Image classification data set "isolated_obj" (aharmer/dishBugs on GitHub). Class labels (22): acari mites and ticks, amphipoda, annelida worms, araneae spiders, archaeognatha bristletails, blattodea cockroaches, carabidae ground beetles, chilopoda centipedes, coleoptera beetles, coleoptera larva, collembola springtails, diplopoda millipedes, diptera flies, formicidae ants, gastropoda snails and slugs, hymenoptera bees and wasps, isopoda woodlice, opiliones harvestmen, orthoptera grasshoppers and crickets, pseudoscorpiones false scorpions, tipulidae crane flies, vespidae wasps.

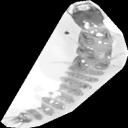
Label: coleoptera larva

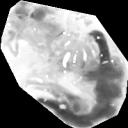
Label: amphipoda

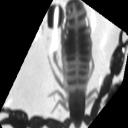
Label: pseudoscorpiones false scorpions

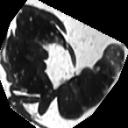
Label: formicidae ants

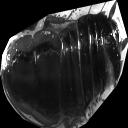
Label: blattodea cockroaches

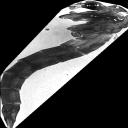
Label: tipulidae crane flies
